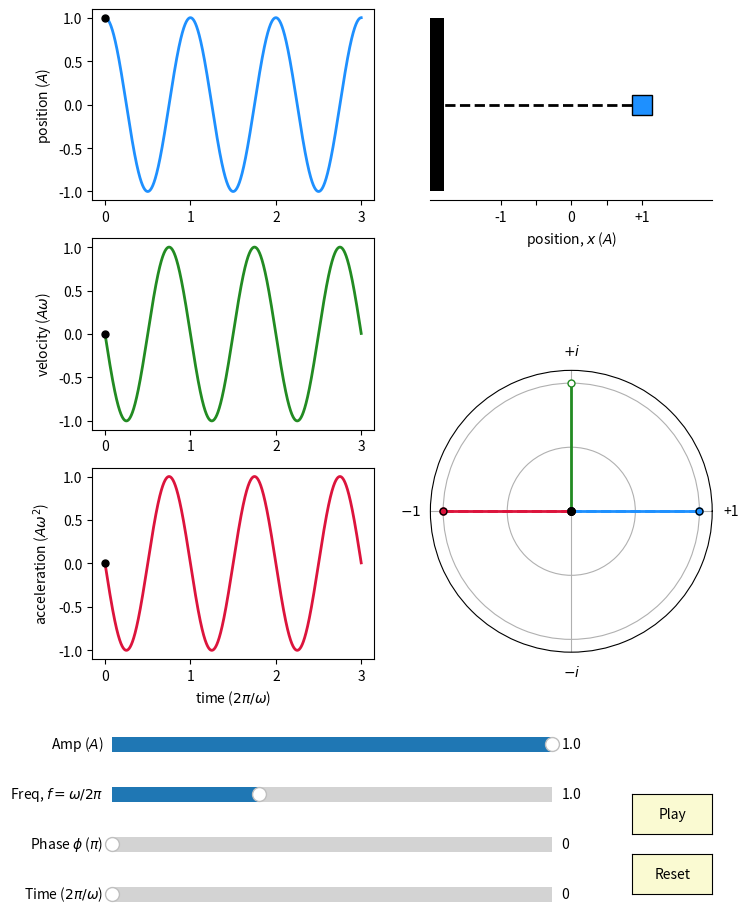

Source code (Python):
#!/usr/bin/env python3
# -*- coding: utf-8 -*-
"""
Created on Tue Feb 16 16:17:19 2021

[redacted]

An interactive plot to examine the position, velocity, and acceleration of a 
simple harmonic oscillator.  Also, include the representation of these three 
quantities in the complex plane
"""
import numpy as np
import matplotlib.pyplot as plt
from matplotlib.widgets import Slider, Button, RadioButtons
from matplotlib.collections import PatchCollection
from matplotlib.patches import Rectangle
import matplotlib.animation as animation

# Set up the figure
fig = plt.figure(1,(8,10))
plt.clf()
fig, axs = plt.subplots(nrows = 3, ncols = 2,num=1)
plt.subplots_adjust(bottom=0.3,top = 0.95)


# Initial conditions for the oscillator
t = np.arange(0.0, 3.0, 0.001)
a0 = 1
f0 = 1
phi0= 0
delta_f = 0.1
t0 = 0


# Calculation with initial parameters
position = a0 * np.cos(2 * np.pi * f0 * t+ phi0*np.pi)
position0 = a0 * np.cos(2 * np.pi * f0 * t0+ phi0*np.pi)

velocity = -a0 * np.sin(2 * np.pi * f0 * t+ phi0*np.pi)
velocity0 = -a0 * np.sin(2 * np.pi * f0 * t0+ phi0*np.pi)

acceleration = -a0 * np.cos(2 * np.pi * f0 * t+ phi0*np.pi)
acceleration0 = -a0 * np.cos(2 * np.pi * f0 * t0+ phi0*np.pi)

# Initial plots, set plot parameters
# position
pos, = axs[0,0].plot(t, position, 'dodgerblue', lw=2)
posX, = axs[0,0].plot(t0, position0, 'ko', ms =5,)
axs[0,0].set_ylabel(r'position ($A$)')

# velocity
vel, = axs[1,0].plot(t, velocity, 'forestgreen',lw=2)
velX, = axs[1,0].plot(t0, velocity0, 'ko', ms =5)
axs[1,0].set_ylabel(r'velocity ($A\omega$)')

# acceleration
acc, = axs[2,0].plot(t, velocity, 'crimson',lw=2)
accX, = axs[2,0].plot(t0, velocity0, 'ko', ms =5)
axs[2,0].set_ylabel(r'acceleration ($A\omega^2$)')
axs[2,0].set_xlabel(r'time ($2\pi/\omega$)')

# mass-spring
spring, = axs[0,1].plot([-1,position0+1],[0,0],'k--',lw = 2)
mass, = axs[0,1].plot(position0+1,0,'ks',ms = 15,mfc = 'dodgerblue')
rect = Rectangle((-1,-0.3), 0.2, 0.6,facecolor="black", alpha=1)
axs[0,1].add_patch(rect)
axs[0,1].spines['right'].set_visible(False)
axs[0,1].spines['top'].set_visible(False)
axs[0,1].spines['left'].set_visible(False)
axs[0,1].set_yticks([])
axs[0,1].set_xticks([0,0.5,1,1.5,2])
axs[0,1].set_xticklabels(['-1','','0','','+1'])
axs[0,1].set_xlabel(r'position, $x$ ($A$)')

axs[1,1].axis('off')

# Complex plane
axs[2,1].axis('off')
ax = fig.add_subplot(224, projection='polar')
#
cxplaneX, = ax.plot([(phi0)*np.pi,(phi0)*np.pi],[0,1],color='dodgerblue',lw = 2,marker = 'o',ms = 5,mfc = 'w')
cxplaneV, = ax.plot([(phi0+0.5)*np.pi,(phi0+0.5)*np.pi],[0,1],color='forestgreen',lw = 2,marker = 'o',ms = 5,mfc = 'w')
cxplaneA, = ax.plot([(phi0+1)*np.pi,(phi0+1)*np.pi],[0,1],color='crimson',lw = 2,marker = 'o',ms = 5,mfc = 'w')
#
cxplaneprojX, = ax.plot([0+np.pi*(position0<0),0+np.pi*(position0<0)],[0,np.abs(position0)],'--',color = 'dodgerblue',lw = 2,marker = 'o',ms = 5,mec ='k')
cxplaneprojV, = ax.plot([0+np.pi*(velocity0<0),0+np.pi*(velocity0<0)],[0,np.abs(velocity0)],'--',color = 'forestgreen',lw = 2,marker = 'o',ms = 5,mec ='k')
cxplaneprojA, = ax.plot([0+np.pi*(acceleration0<0),0+np.pi*(acceleration0<0)],[0,np.abs(acceleration0)],'--',color = 'crimson',lw = 2,marker = 'o',ms = 5,mec ='k')
cxplaneprojK, = ax.plot(0,0,'ko',ms = 5,mec ='k')
#
plt.gca().set_thetagrids(angles = (0,90,180,270),labels=('+1',r'$+i$',r'$-1$',r'$-i$'))
plt.gca().set_rgrids((0.5,1),labels=('',''))
plt.gca().set_ylim([0,1.1])
axs[0,1].set_xlim([-1,3])
# ax.margins(x=0)

# Set up slider bars
axcolor = 'lightgoldenrodyellow'
axcolor2 = 'lightblue'
axfreq = plt.axes([0.15, 0.15, 0.55, 0.03], facecolor=axcolor)
axamp = plt.axes([0.15, 0.2, 0.55, 0.03], facecolor=axcolor)
axphase = plt.axes([0.15, 0.1, 0.55, 0.03], facecolor=axcolor)
axtime = plt.axes([0.15, 0.05, 0.55, 0.03], facecolor=axcolor2)

sfreq = Slider(axfreq, r'Freq, $f = \omega/2\pi$', 0.5, 2, valinit=f0, valstep=delta_f)
samp = Slider(axamp, r'Amp ($A$)', 0.1, 1, valinit=a0)
sphase = Slider(axphase, r'Phase $\phi$ ($\pi$)', 0, 2, valinit=phi0)
stime = Slider(axtime, r'Time ($2\pi/\omega$)', 0, 3, valinit=t0)


# Everything to update when the sliders change
def update(val):
    amp = samp.val
    freq = sfreq.val
    phi = sphase.val
    time = stime.val
    
    pos.set_ydata(amp*np.cos(2*np.pi*freq*t+phi*np.pi))
    posX.set_xdata(time)
    posX.set_ydata(amp*np.cos(2*np.pi*freq*time+phi*np.pi))
    
    vel.set_ydata(-amp*np.sin(2*np.pi*freq*t+phi*np.pi))
    velX.set_xdata(time)
    velX.set_ydata(-amp*np.sin(2*np.pi*freq*time+phi*np.pi))
    
    acc.set_ydata(-amp*np.cos(2*np.pi*freq*t+phi*np.pi))
    accX.set_xdata(time)
    accX.set_ydata(-amp*np.cos(2*np.pi*freq*time+phi*np.pi))
    
    mass.set_xdata(amp*np.cos(2*np.pi*freq*time+phi*np.pi)+1)
    
    cxplaneX.set_xdata(2*np.pi*freq*time+phi*np.pi)
    cxplaneV.set_xdata(2*np.pi*freq*time+phi*np.pi+1.57)
    cxplaneA.set_xdata(2*np.pi*freq*time+phi*np.pi+3.14)
    
    cxplaneX.set_ydata([0,amp])
    cxplaneV.set_ydata([0,amp])
    cxplaneA.set_ydata([0,amp])
    
    cxplaneprojX.set_xdata(0+np.pi*(np.cos(2*np.pi*freq*time+phi*np.pi)<0))
    cxplaneprojV.set_xdata(0+np.pi*(-np.sin(2*np.pi*freq*time+phi*np.pi)<0))
    cxplaneprojA.set_xdata(0+np.pi*(-np.cos(2*np.pi*freq*time+phi*np.pi)<0))
    
    cxplaneprojX.set_ydata([0,np.abs(amp*np.cos(2*np.pi*freq*time+phi*np.pi))])
    cxplaneprojV.set_ydata([0,np.abs(-amp*np.sin(2*np.pi*freq*time+phi*np.pi))])
    cxplaneprojA.set_ydata([0,np.abs(-amp*np.cos(2*np.pi*freq*time+phi*np.pi))])
    
    spring.set_xdata([-1,amp*np.cos(2*np.pi*freq*time+phi*np.pi)+1])
    
    fig.canvas.draw_idle()
    
   
# Code to update sliders
sfreq.on_changed(update)
samp.on_changed(update)
sphase.on_changed(update)
stime.on_changed(update)

resetax = plt.axes([0.8, 0.065, 0.1, 0.04])
button = Button(resetax, 'Reset', color=axcolor, hovercolor='0.975')

# Reset to initial values
def reset(event):
    sfreq.reset()
    samp.reset()
    sphase.reset()
    stime.reset()
button.on_clicked(reset)


# Code for animation
playax = plt.axes([0.8, 0.125, 0.1, 0.04])
Playbutton = Button(playax, 'Play', color=axcolor, hovercolor='0.975')

def update_plot(frame):
    # Update for animation
    time = (stime.val)+1/100
    stime.set_val(time)


def Play(event):
    global ani
    stime.reset()
    ani = animation.FuncAnimation(fig, update_plot, frames = range(1, 300),interval=50,repeat = False)
    plt.show()
Playbutton.on_clicked(Play)


plt.show()

